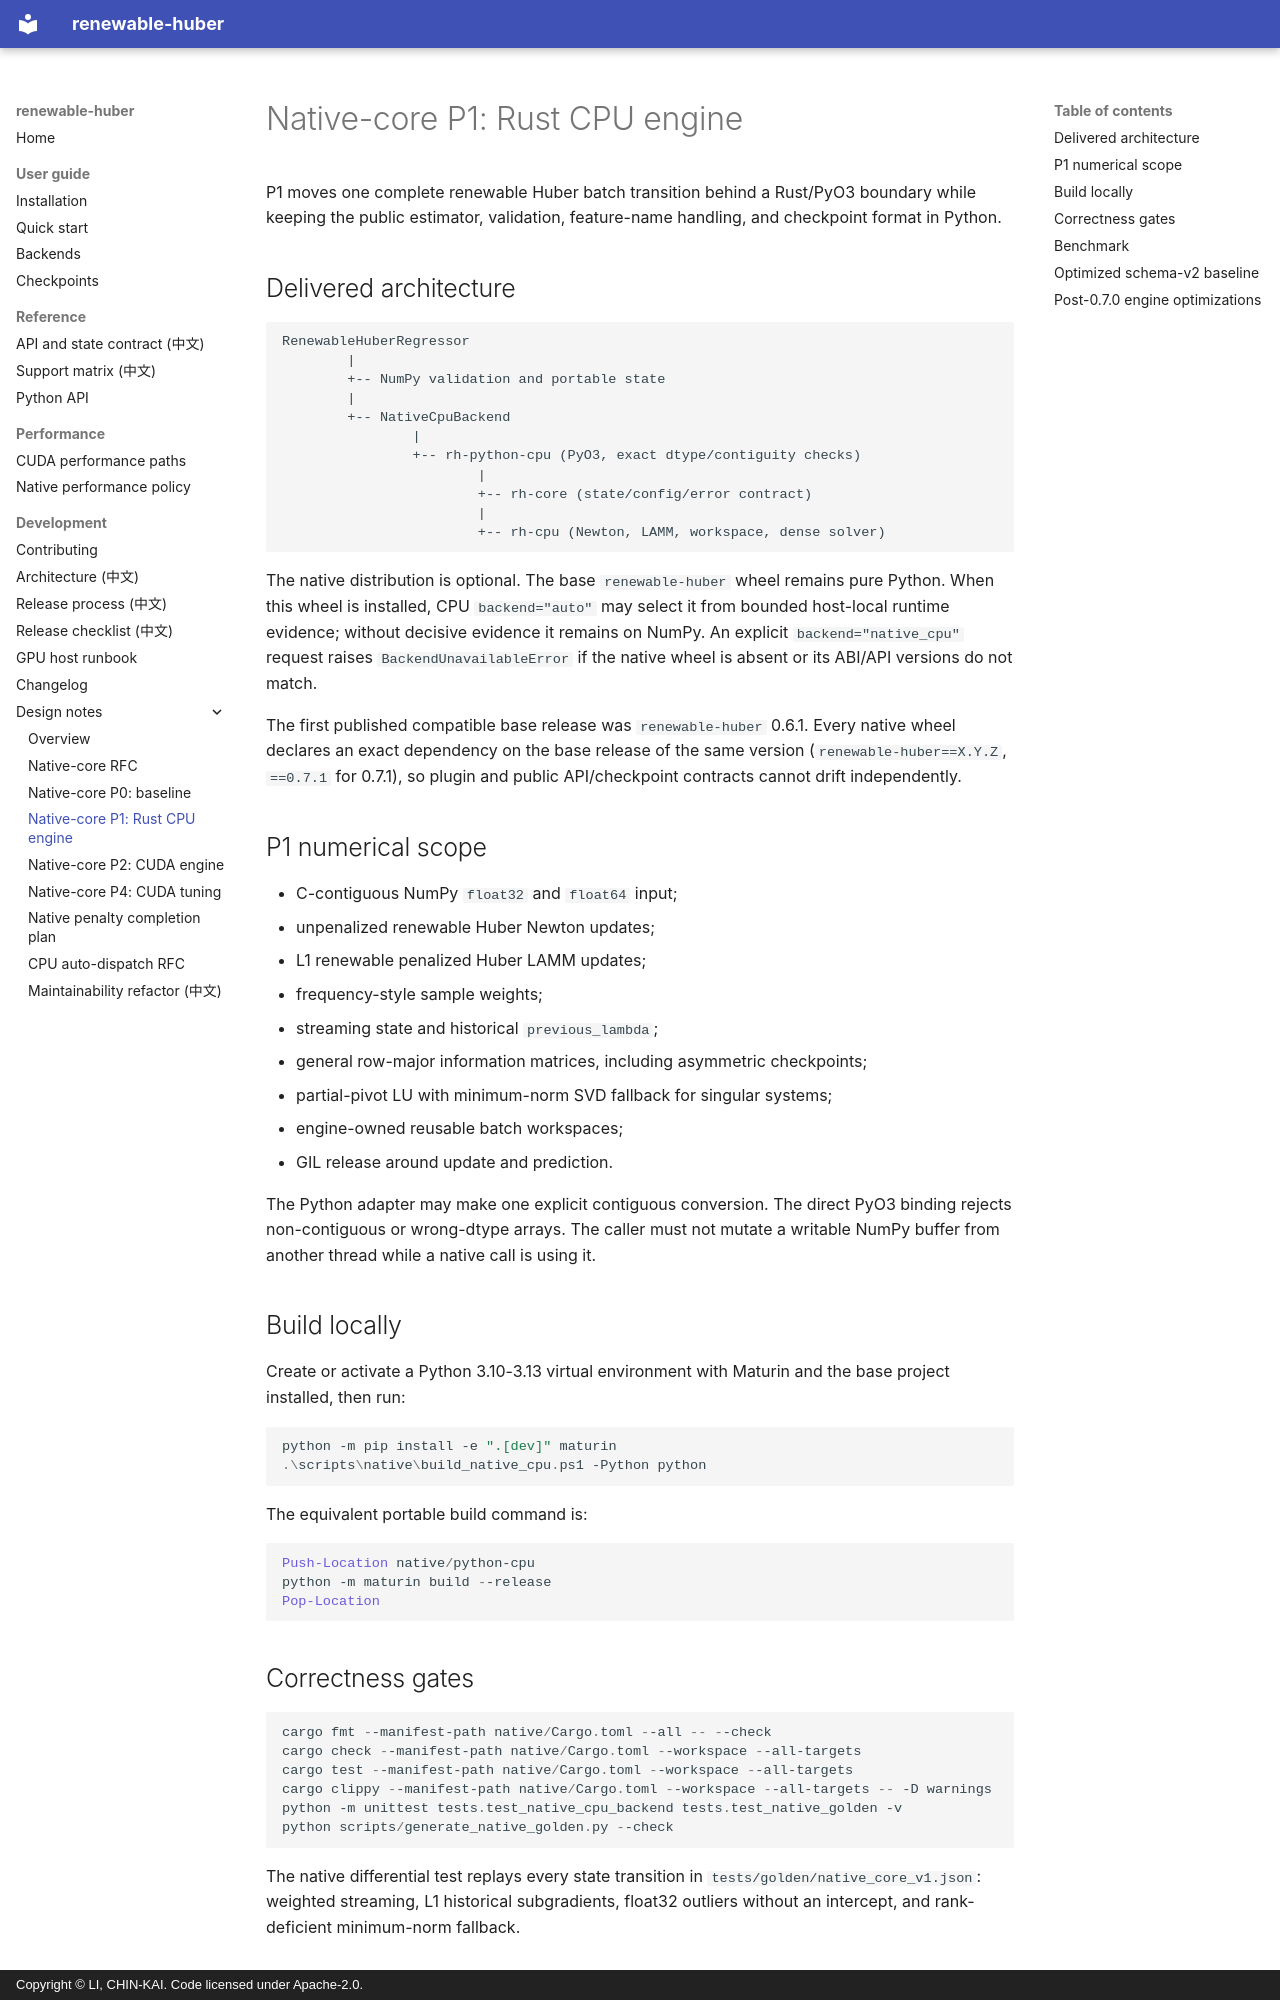

repository: Funtrollor/renewable-huber · page: native-core-p1/index.html · generator: mkdocs · copyright: Copyright © LI, CHIN-KAI. Code licensed under Apache-2.0.

# Native-core P1: Rust CPU engine

P1 moves one complete renewable Huber batch transition behind a Rust/PyO3
boundary while keeping the public estimator, validation, feature-name handling,
and checkpoint format in Python.

## Delivered architecture

```text
RenewableHuberRegressor
        |
        +-- NumPy validation and portable state
        |
        +-- NativeCpuBackend
                |
                +-- rh-python-cpu (PyO3, exact dtype/contiguity checks)
                        |
                        +-- rh-core (state/config/error contract)
                        |
                        +-- rh-cpu (Newton, LAMM, workspace, dense solver)
```

The native distribution is optional. The base `renewable-huber` wheel remains
pure Python. When this wheel is installed, CPU `backend="auto"` may select it
from bounded host-local runtime evidence; without decisive evidence it remains
on NumPy. An explicit
`backend="native_cpu"` request raises `BackendUnavailableError` if the native
wheel is absent or its ABI/API versions do not match.

The first published compatible base release was `renewable-huber` 0.6.1.
Every native wheel declares an exact dependency on the base release of the
same version (`renewable-huber==X.Y.Z`, `==0.7.1` for 0.7.1), so plugin and
public API/checkpoint contracts cannot drift independently.

## P1 numerical scope

- C-contiguous NumPy `float32` and `float64` input;
- unpenalized renewable Huber Newton updates;
- L1 renewable penalized Huber LAMM updates;
- frequency-style sample weights;
- streaming state and historical `previous_lambda`;
- general row-major information matrices, including asymmetric checkpoints;
- partial-pivot LU with minimum-norm SVD fallback for singular systems;
- engine-owned reusable batch workspaces;
- GIL release around update and prediction.

The Python adapter may make one explicit contiguous conversion. The direct
PyO3 binding rejects non-contiguous or wrong-dtype arrays. The caller must not
mutate a writable NumPy buffer from another thread while a native call is
using it.

## Build locally

Create or activate a Python 3.10-3.13 virtual environment with Maturin and the
base project installed, then run:

```powershell
python -m pip install -e ".[dev]" maturin
.\scripts\native\build_native_cpu.ps1 -Python python
```

The equivalent portable build command is:

```powershell
Push-Location native/python-cpu
python -m maturin build --release
Pop-Location
```

## Correctness gates

```powershell
cargo fmt --manifest-path native/Cargo.toml --all -- --check
cargo check --manifest-path native/Cargo.toml --workspace --all-targets
cargo test --manifest-path native/Cargo.toml --workspace --all-targets
cargo clippy --manifest-path native/Cargo.toml --workspace --all-targets -- -D warnings
python -m unittest tests.test_native_cpu_backend tests.test_native_golden -v
python scripts/generate_native_golden.py --check
```

The native differential test replays every state transition in
`tests/golden/native_core_v1.json`: weighted streaming, L1 historical
subgradients, float32 outliers without an intercept, and rank-deficient
minimum-norm fallback.
